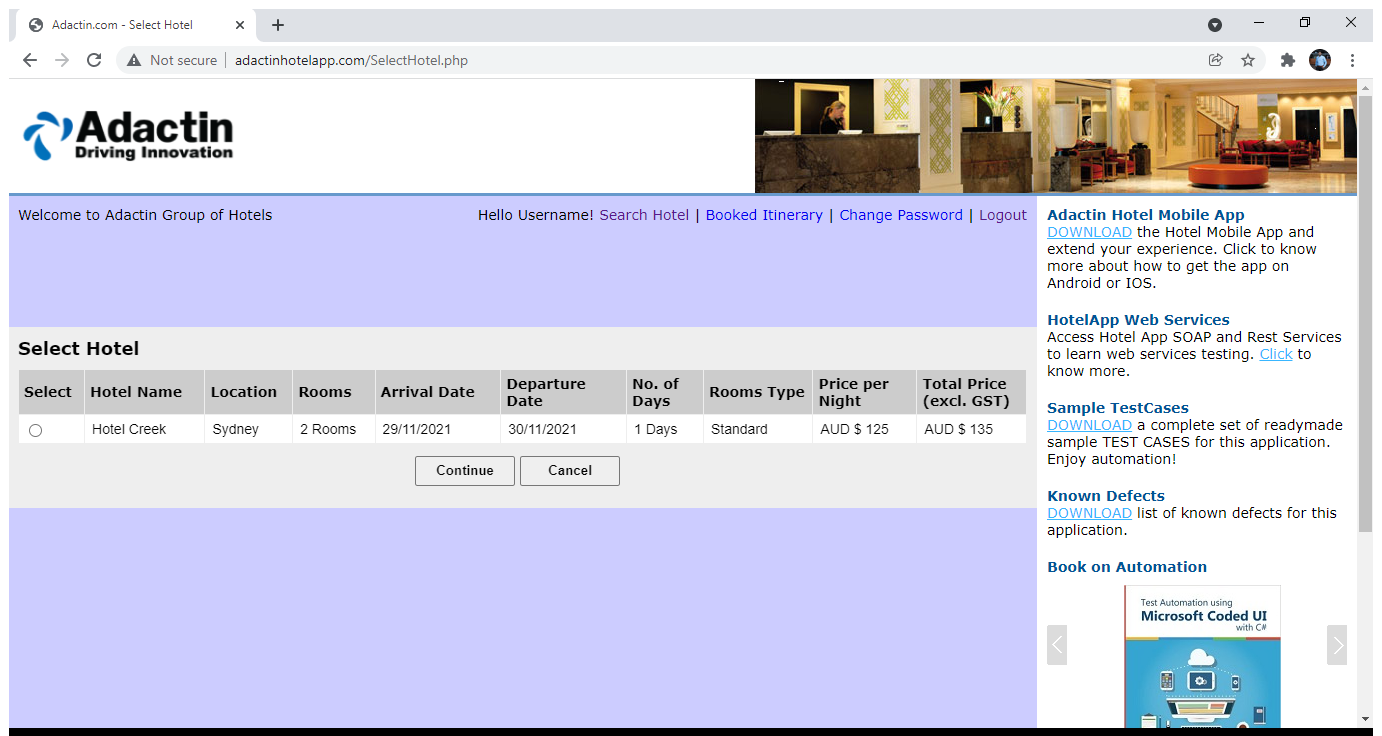
Workflow: TC106

Step 1: Use Browser Chrome: Adactin.com - Select Hotel in window 'Adactin.com - Select Hotel' (chrome.exe)

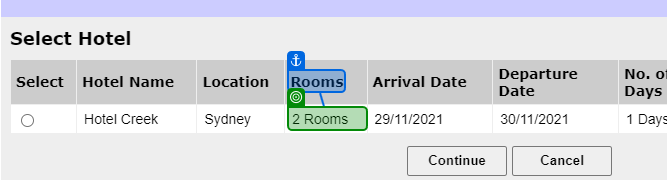
Step 2: get-text from 'Rooms'